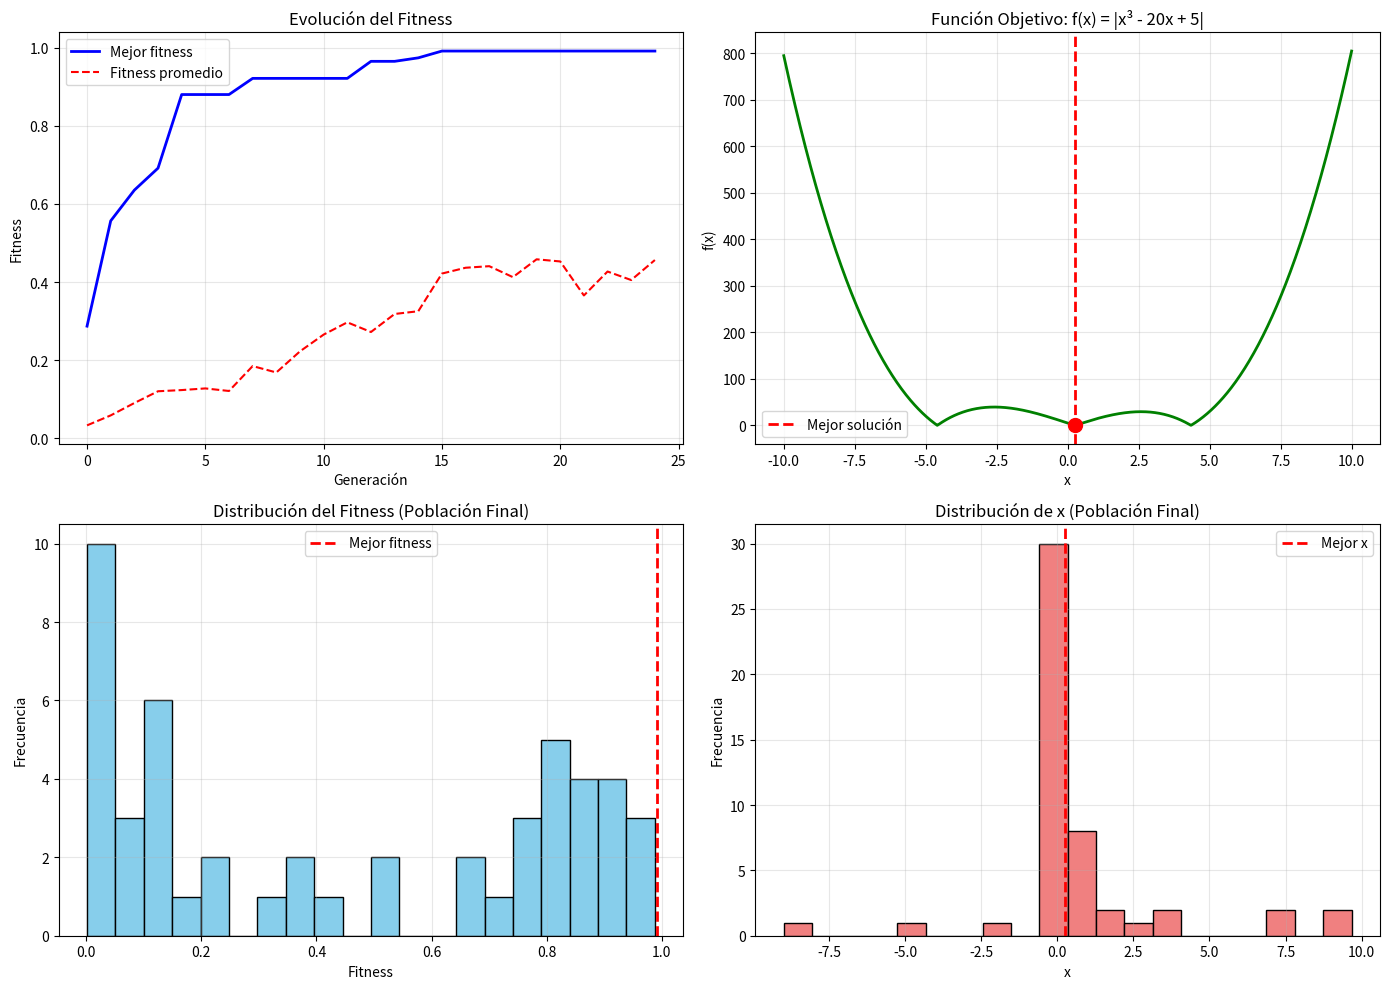

This chart was generated by the following Python code:
import random
import numpy as np
import matplotlib.pyplot as plt
from typing import List, Tuple


class Individuo:
    """Representa un individuo en la población."""
    
    def __init__(self, genes: List[float] = None, rango: Tuple[float, float] = (-10, 10)):
        """
        Inicializa un individuo.
        
        Args:
            genes: Lista con los valores de los genes (cromosoma)
            rango: Tupla con el rango de valores permitidos
        """
        if genes is None:
            # Representación real: un gen que representa el valor de x
            self.genes = [random.uniform(rango[0], rango[1])]
        else:
            self.genes = genes
        
        self.fitness = 0
        self.rango = rango
    
    def __repr__(self):
        return f"Individuo(x={self.genes[0]:.4f}, fitness={self.fitness:.4f})"


class AlgoritmoGenetico:
    """Implementa un algoritmo genético con selección por ranking lineal."""
    
    def __init__(self, 
                 tam_poblacion: int = 50,
                 prob_mutacion: float = 0.1,
                 prob_cruce: float = 0.8,
                 max_generaciones: int = 200,
                 rango: Tuple[float, float] = (-10, 10),
                 tolerancia_convergencia: float = 1e-6):
        """
        Inicializa el algoritmo genético.
        
        Args:
            tam_poblacion: Tamaño de la población
            prob_mutacion: Probabilidad de mutación
            prob_cruce: Probabilidad de cruce
            max_generaciones: Número máximo de generaciones
            rango: Rango de valores para x
            tolerancia_convergencia: Tolerancia para considerar convergencia
        """
        self.tam_poblacion = tam_poblacion
        self.prob_mutacion = prob_mutacion
        self.prob_cruce = prob_cruce
        self.max_generaciones = max_generaciones
        self.rango = rango
        self.tolerancia_convergencia = tolerancia_convergencia
        
        self.poblacion: List[Individuo] = []
        self.mejor_individuo: Individuo = None
        self.historial_fitness: List[float] = []
        self.historial_promedio: List[float] = []
        self.generacion_actual = 0
        
    def funcion_objetivo(self, x: float) -> float:
        """
        Función objetivo a minimizar: f(x) = |x³ - 20x + 5|
        Representa la pérdida energética de una bomba hidráulica.
        
        Args:
            x: Valor de la variable
            
        Returns:
            Valor de la función objetivo
        """
        return abs(x**3 - 20*x + 5)
    
    def inicializar_poblacion(self):
        """Crea la población inicial con individuos aleatorios."""
        self.poblacion = [Individuo(rango=self.rango) 
                         for _ in range(self.tam_poblacion)]
        self.evaluar()
    
    def evaluar(self):
        """Evalúa el fitness de todos los individuos de la población."""
        for individuo in self.poblacion:
            x = individuo.genes[0]
            # Como queremos minimizar, el fitness es el negativo de la función
            # O podemos usar 1/(1+f(x)) para tener valores positivos
            valor_funcion = self.funcion_objetivo(x)
            individuo.fitness = 1 / (1 + valor_funcion)
        
        # Actualizar mejor individuo
        mejor_actual = max(self.poblacion, key=lambda ind: ind.fitness)
        if self.mejor_individuo is None or mejor_actual.fitness > self.mejor_individuo.fitness:
            self.mejor_individuo = Individuo(genes=mejor_actual.genes[:])
            self.mejor_individuo.fitness = mejor_actual.fitness
    
    def seleccionar_ranking_lineal(self) -> List[Individuo]:
        """
        Selección escalada por ranking lineal.
        
        Los individuos se ordenan por fitness y se les asigna una probabilidad
        de selección proporcional a su posición en el ranking.
        
        Returns:
            Lista de individuos seleccionados para reproducción
        """
        # Ordenar población por fitness (de menor a mayor)
        poblacion_ordenada = sorted(self.poblacion, key=lambda ind: ind.fitness)
        
        # Asignar ranking (1 al peor, tam_poblacion al mejor)
        # Probabilidad lineal: P(i) = (2-s)/N + 2*i*(s-1)/(N*(N-1))
        # donde s es el parámetro de presión selectiva (1 <= s <= 2)
        s = 1.5  # Presión selectiva moderada
        N = self.tam_poblacion
        
        # Calcular probabilidades basadas en ranking
        probabilidades = []
        for i in range(N):
            rank = i + 1  # Ranking de 1 a N
            prob = (2 - s) / N + 2 * rank * (s - 1) / (N * (N - 1))
            probabilidades.append(prob)
        
        # Normalizar probabilidades
        suma_prob = sum(probabilidades)
        probabilidades = [p / suma_prob for p in probabilidades]
        
        # Seleccionar individuos usando ruleta con las probabilidades calculadas
        seleccionados = []
        for _ in range(self.tam_poblacion):
            r = random.random()
            acumulado = 0
            for i, prob in enumerate(probabilidades):
                acumulado += prob
                if r <= acumulado:
                    # Crear copia del individuo seleccionado
                    ind_seleccionado = Individuo(genes=poblacion_ordenada[i].genes[:])
                    ind_seleccionado.fitness = poblacion_ordenada[i].fitness
                    seleccionados.append(ind_seleccionado)
                    break
        
        return seleccionados
    
    def cruzar(self, padre1: Individuo, padre2: Individuo) -> Tuple[Individuo, Individuo]:
        """
        Realiza cruce aritmético entre dos padres.
        
        Args:
            padre1: Primer padre
            padre2: Segundo padre
            
        Returns:
            Tupla con dos hijos
        """
        if random.random() < self.prob_cruce:
            # Cruce aritmético: hijo = alpha*padre1 + (1-alpha)*padre2
            alpha = random.random()
            
            hijo1_genes = [alpha * padre1.genes[0] + (1 - alpha) * padre2.genes[0]]
            hijo2_genes = [(1 - alpha) * padre1.genes[0] + alpha * padre2.genes[0]]
            
            hijo1 = Individuo(genes=hijo1_genes, rango=self.rango)
            hijo2 = Individuo(genes=hijo2_genes, rango=self.rango)
        else:
            # No hay cruce, se copian los padres
            hijo1 = Individuo(genes=padre1.genes[:], rango=self.rango)
            hijo2 = Individuo(genes=padre2.genes[:], rango=self.rango)
        
        return hijo1, hijo2
    
    def mutar(self, individuo: Individuo):
        """
        Aplica mutación uniforme al individuo.
        
        La mutación uniforme reemplaza el gen con un valor aleatorio
        dentro del rango permitido.
        
        Args:
            individuo: Individuo a mutar
        """
        if random.random() < self.prob_mutacion:
            # Mutación uniforme: reemplazar con valor aleatorio en el rango
            individuo.genes[0] = random.uniform(self.rango[0], self.rango[1])
    
    def verificar_convergencia(self) -> bool:
        """
        Verifica si el algoritmo ha convergido.
        
        Returns:
            True si ha convergido, False en caso contrario
        """
        if len(self.historial_fitness) < 10:
            return False
        
        # Verificar si los últimos 10 valores son similares
        ultimos_valores = self.historial_fitness[-10:]
        variacion = max(ultimos_valores) - min(ultimos_valores)
        
        return variacion < self.tolerancia_convergencia
    
    def ejecutar(self) -> Tuple[Individuo, List[float], List[float]]:
        """
        Ejecuta el algoritmo genético.
        
        Returns:
            Tupla con (mejor_individuo, historial_fitness, historial_promedio)
        """
        print("="*60)
        print("ALGORITMO GENÉTICO - OPTIMIZACIÓN DE BOMBA HIDRÁULICA")
        print("="*60)
        print(f"Función objetivo: f(x) = |x³ - 20x + 5|")
        print(f"Estrategia: Selección por Ranking Lineal")
        print(f"Mutación: Uniforme")
        print(f"\nParámetros:")
        print(f"  - Tamaño de población: {self.tam_poblacion}")
        print(f"  - Probabilidad de cruce: {self.prob_cruce}")
        print(f"  - Probabilidad de mutación: {self.prob_mutacion}")
        print(f"  - Generaciones máximas: {self.max_generaciones}")
        print(f"  - Rango de búsqueda: {self.rango}")
        print("="*60)
        
        # Inicializar población
        self.inicializar_poblacion()
        
        # Registrar estadísticas iniciales
        fitness_inicial = [ind.fitness for ind in self.poblacion]
        self.historial_fitness.append(self.mejor_individuo.fitness)
        self.historial_promedio.append(np.mean(fitness_inicial))
        
        print(f"\nGeneración 0:")
        print(f"  Mejor: x={self.mejor_individuo.genes[0]:.6f}, "
              f"f(x)={self.funcion_objetivo(self.mejor_individuo.genes[0]):.6f}")
        
        # Loop principal
        for generacion in range(1, self.max_generaciones + 1):
            self.generacion_actual = generacion
            
            # Selección
            seleccionados = self.seleccionar_ranking_lineal()
            
            # Cruce y mutación
            nueva_poblacion = []
            for i in range(0, self.tam_poblacion, 2):
                padre1 = seleccionados[i]
                padre2 = seleccionados[i + 1] if i + 1 < self.tam_poblacion else seleccionados[0]
                
                hijo1, hijo2 = self.cruzar(padre1, padre2)
                self.mutar(hijo1)
                self.mutar(hijo2)
                
                nueva_poblacion.extend([hijo1, hijo2])
            
            # Actualizar población
            self.poblacion = nueva_poblacion[:self.tam_poblacion]
            
            # Evaluar nueva población
            self.evaluar()
            
            # Registrar estadísticas
            fitness_actual = [ind.fitness for ind in self.poblacion]
            self.historial_fitness.append(self.mejor_individuo.fitness)
            self.historial_promedio.append(np.mean(fitness_actual))
            
            # Mostrar progreso cada 20 generaciones
            if generacion % 20 == 0:
                print(f"\nGeneración {generacion}:")
                print(f"  Mejor: x={self.mejor_individuo.genes[0]:.6f}, "
                      f"f(x)={self.funcion_objetivo(self.mejor_individuo.genes[0]):.6f}")
                print(f"  Fitness promedio: {np.mean(fitness_actual):.6f}")
            
            # Verificar convergencia
            if self.verificar_convergencia():
                print(f"\n{'='*60}")
                print(f"¡Convergencia alcanzada en la generación {generacion}!")
                print(f"{'='*60}")
                break
        
        # Resultados finales
        print(f"\n{'='*60}")
        print("RESULTADOS FINALES")
        print(f"{'='*60}")
        print(f"Generaciones ejecutadas: {self.generacion_actual}")
        print(f"Mejor solución encontrada:")
        print(f"  x = {self.mejor_individuo.genes[0]:.8f}")
        print(f"  f(x) = {self.funcion_objetivo(self.mejor_individuo.genes[0]):.8f}")
        print(f"  Fitness = {self.mejor_individuo.fitness:.8f}")
        print(f"{'='*60}")
        
        return self.mejor_individuo, self.historial_fitness, self.historial_promedio
    
    def graficar_resultados(self):
        """Genera gráficos de los resultados del algoritmo."""
        fig, axes = plt.subplots(2, 2, figsize=(14, 10))
        
        # Gráfico 1: Evolución del fitness
        axes[0, 0].plot(self.historial_fitness, 'b-', linewidth=2, label='Mejor fitness')
        axes[0, 0].plot(self.historial_promedio, 'r--', linewidth=1.5, label='Fitness promedio')
        axes[0, 0].set_xlabel('Generación')
        axes[0, 0].set_ylabel('Fitness')
        axes[0, 0].set_title('Evolución del Fitness')
        axes[0, 0].legend()
        axes[0, 0].grid(True, alpha=0.3)
        
        # Gráfico 2: Función objetivo
        x_vals = np.linspace(self.rango[0], self.rango[1], 1000)
        y_vals = [self.funcion_objetivo(x) for x in x_vals]
        
        axes[0, 1].plot(x_vals, y_vals, 'g-', linewidth=2)
        axes[0, 1].axvline(x=self.mejor_individuo.genes[0], color='r', 
                          linestyle='--', linewidth=2, label='Mejor solución')
        axes[0, 1].scatter([self.mejor_individuo.genes[0]], 
                          [self.funcion_objetivo(self.mejor_individuo.genes[0])],
                          color='r', s=100, zorder=5)
        axes[0, 1].set_xlabel('x')
        axes[0, 1].set_ylabel('f(x)')
        axes[0, 1].set_title('Función Objetivo: f(x) = |x³ - 20x + 5|')
        axes[0, 1].legend()
        axes[0, 1].grid(True, alpha=0.3)
        
        # Gráfico 3: Distribución de la población final
        fitness_final = [ind.fitness for ind in self.poblacion]
        axes[1, 0].hist(fitness_final, bins=20, color='skyblue', edgecolor='black')
        axes[1, 0].axvline(x=self.mejor_individuo.fitness, color='r', 
                          linestyle='--', linewidth=2, label='Mejor fitness')
        axes[1, 0].set_xlabel('Fitness')
        axes[1, 0].set_ylabel('Frecuencia')
        axes[1, 0].set_title('Distribución del Fitness (Población Final)')
        axes[1, 0].legend()
        axes[1, 0].grid(True, alpha=0.3)
        
        # Gráfico 4: Valores de x en la población final
        x_final = [ind.genes[0] for ind in self.poblacion]
        axes[1, 1].hist(x_final, bins=20, color='lightcoral', edgecolor='black')
        axes[1, 1].axvline(x=self.mejor_individuo.genes[0], color='r', 
                          linestyle='--', linewidth=2, label='Mejor x')
        axes[1, 1].set_xlabel('x')
        axes[1, 1].set_ylabel('Frecuencia')
        axes[1, 1].set_title('Distribución de x (Población Final)')
        axes[1, 1].legend()
        axes[1, 1].grid(True, alpha=0.3)
        
        plt.tight_layout()
        plt.show()


# Código principal
if __name__ == "__main__":
    # Crear instancia del algoritmo genético
    ag = AlgoritmoGenetico(
        tam_poblacion=50,
        prob_mutacion=0.1,
        prob_cruce=0.8,
        max_generaciones=200,
        rango=(-10, 10),
        tolerancia_convergencia=1e-6
    )
    
    # Ejecutar el algoritmo
    mejor, historial_fitness, historial_promedio = ag.ejecutar()
    
    # Graficar resultados
    ag.graficar_resultados()
    
    # Información adicional
    print("\n" + "="*60)
    print("ANÁLISIS ADICIONAL")
    print("="*60)
    print(f"\nIntegrantes del Grupo 4:")
    print("  - Alejandro Benítez")
    print("  - Nicolás Espinoza")
    print(f"\nMétodo de selección: Ranking Lineal (Escalada)")
    print("  - Ventaja: Evita convergencia prematura")
    print("  - Presión selectiva moderada (s=1.5)")
    print(f"\nTipo de representación: Real (valores continuos)")
    print(f"Tipo de cruce: Aritmético")
    print(f"Tipo de mutación: Uniforme")
    print("="*60)